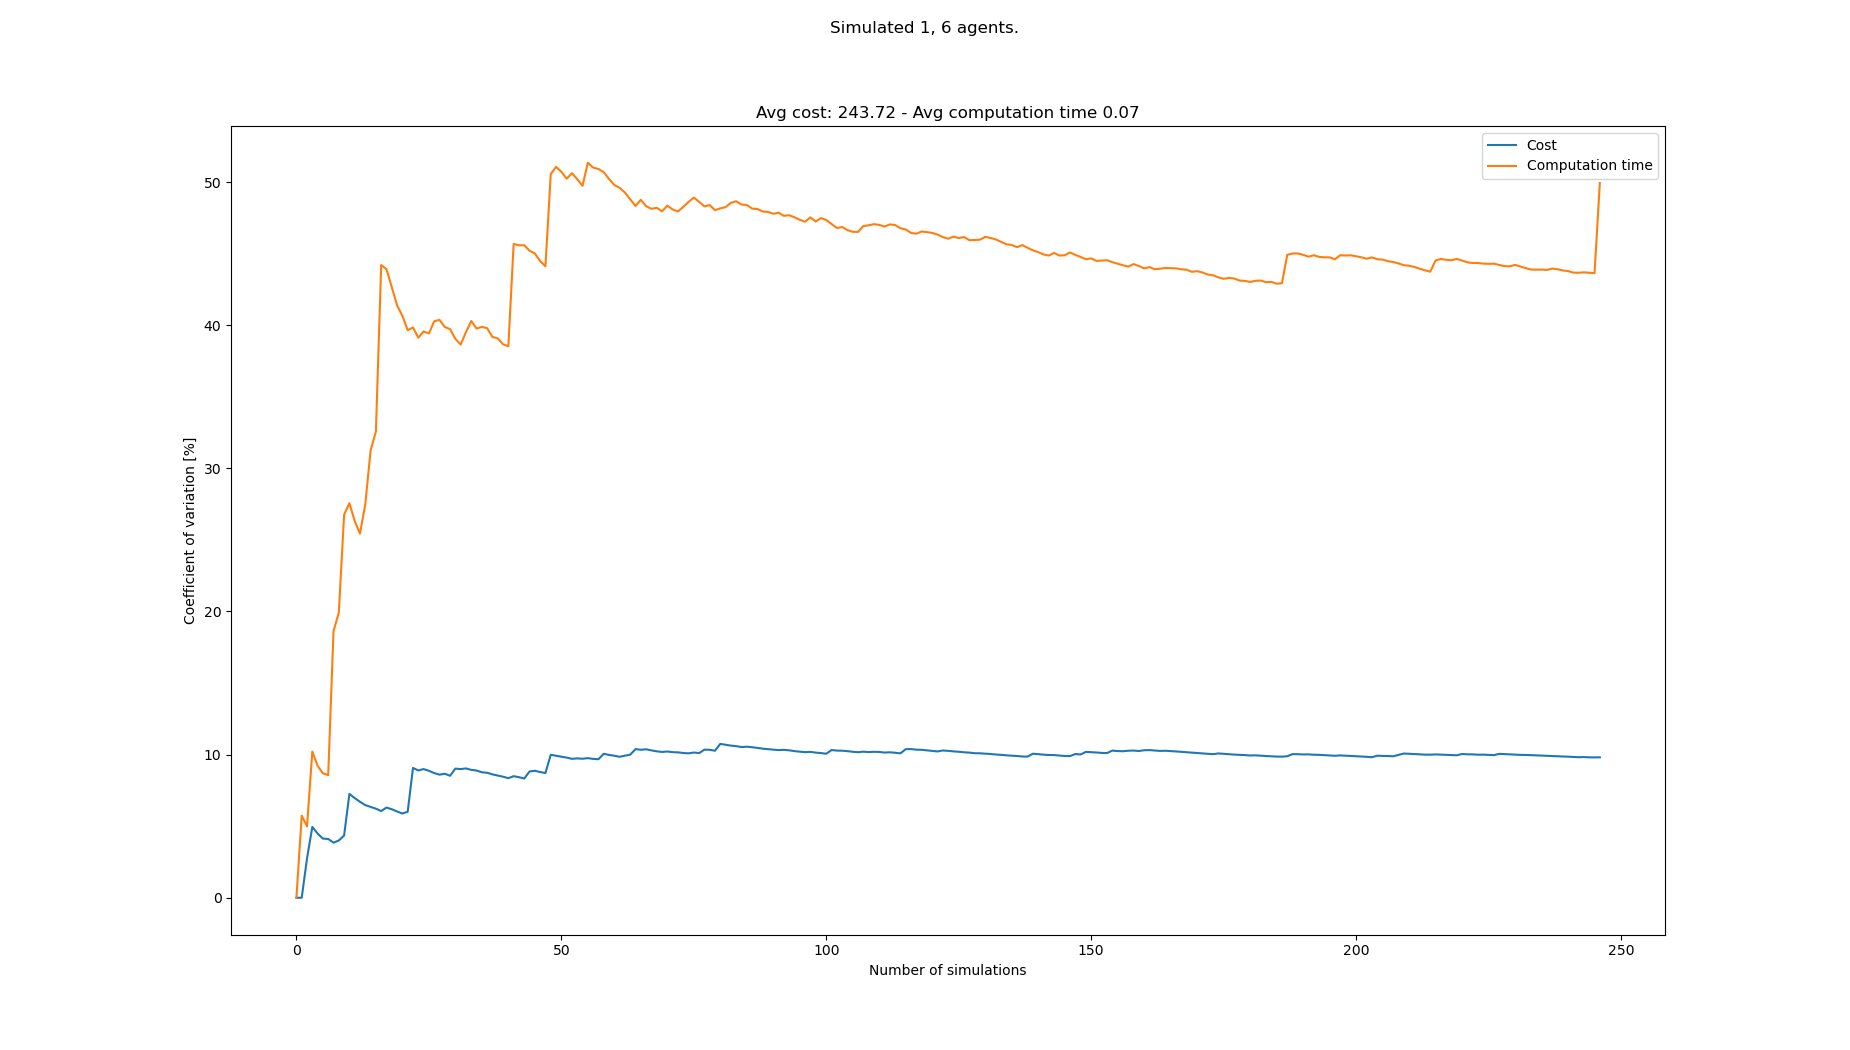

Values plotted in this chart, from the file beside it:
starts, goals, Cost, Cost_var, Cost_mean, Cost_std, Computation time, Computation time_var, Computation time_mean, Computation time_std
[(5, 0), (0, 21), (3, 21), (1, 21), (5, …, [(3, 21), (0, 0), (5, 0), (3, 0), (6, 0)…, 245, 0.0, 245.0, 0.0, 0.05337, 0.0, 0.05337, 0.0
[(4, 0), (7, 21), (4, 21), (6, 21), (5, …, [(4, 21), (4, 0), (2, 0), (7, 0), (0, 0)…, 245, 0.0, 245.0, 0.0, 0.04758, 5.739, 0.05047, 0.002897
[(7, 0), (7, 21), (5, 21), (6, 21), (1, …, [(7, 21), (6, 0), (0, 0), (3, 0), (7, 0)…, 231, 2.746, 240.3, 6.6, 0.04884, 4.981, 0.04993, 0.002487
[(3, 0), (6, 21), (2, 21), (3, 21), (5, …, [(1, 21), (2, 0), (8, 0), (5, 0), (1, 0)…, 217, 4.95, 234.5, 11.61, 0.06134, 10.22, 0.05278, 0.005392
[(5, 0), (6, 21), (8, 21), (1, 21), (4, …, [(5, 21), (2, 0), (0, 0), (7, 0), (1, 0)…, 231, 4.481, 233.8, 10.48, 0.05503, 9.217, 0.05323, 0.004906
[(0, 0), (2, 21), (0, 21), (8, 21), (7, …, [(0, 21), (0, 0), (8, 0), (4, 0), (5, 0)…, 238, 4.133, 234.5, 9.691, 0.05055, 8.694, 0.05278, 0.004589
[(5, 0), (0, 21), (2, 21), (1, 21), (3, …, [(3, 21), (5, 0), (8, 0), (0, 0), (1, 0)…, 245, 4.108, 236.0, 9.695, 0.04878, 8.568, 0.05221, 0.004474
[(3, 0), (6, 21), (4, 21), (0, 21), (2, …, [(4, 21), (5, 0), (4, 0), (0, 0), (6, 0)…, 238, 3.849, 236.2, 9.093, 0.081, 18.64, 0.05581, 0.0104
[(8, 0), (4, 21), (8, 21), (6, 21), (7, …, [(5, 21), (5, 0), (2, 0), (8, 0), (7, 0)…, 224, 4.001, 234.9, 9.398, 0.04145, 19.91, 0.05422, 0.0108
[(6, 0), (8, 21), (4, 21), (5, 21), (2, …, [(3, 21), (3, 0), (5, 0), (1, 0), (8, 0)…, 252, 4.348, 236.6, 10.29, 0.09324, 26.76, 0.05812, 0.01555
[(6, 0), (4, 21), (1, 21), (0, 21), (2, …, [(8, 21), (8, 0), (7, 0), (5, 0), (6, 0)…, 287, 7.255, 241.2, 17.5, 0.08477, 27.57, 0.06054, 0.01669
[(6, 0), (3, 21), (0, 21), (4, 21), (2, …, [(7, 21), (4, 0), (6, 0), (1, 0), (2, 0)…, 238, 6.963, 240.9, 16.78, 0.06573, 26.32, 0.06097, 0.01605
[(4, 0), (0, 21), (2, 21), (5, 21), (8, …, [(5, 21), (6, 0), (2, 0), (3, 0), (5, 0)…, 238, 6.704, 240.7, 16.14, 0.07304, 25.44, 0.0619, 0.01575
[(4, 0), (7, 21), (5, 21), (8, 21), (1, …, [(5, 21), (5, 0), (0, 0), (2, 0), (4, 0)…, 238, 6.472, 240.5, 15.56, 0.03649, 27.51, 0.06009, 0.01653
[(5, 0), (4, 21), (5, 21), (7, 21), (3, …, [(1, 21), (7, 0), (3, 0), (0, 0), (6, 0)…, 231, 6.346, 239.9, 15.22, 0.1067, 31.26, 0.06319, 0.01975
[(2, 0), (8, 21), (3, 21), (1, 21), (0, …, [(6, 21), (5, 0), (0, 0), (7, 0), (4, 0)…, 231, 6.224, 239.3, 14.89, 0.03798, 32.58, 0.06162, 0.02007
[(2, 0), (0, 21), (7, 21), (3, 21), (4, …, [(3, 21), (8, 0), (3, 0), (5, 0), (7, 0)…, 245, 6.055, 239.6, 14.51, 0.157, 44.21, 0.06723, 0.02972
[(6, 0), (2, 21), (4, 21), (7, 21), (6, …, [(8, 21), (2, 0), (3, 0), (7, 0), (6, 0)…, 217, 6.303, 238.4, 15.03, 0.05089, 43.91, 0.06632, 0.02912
[(8, 0), (8, 21), (0, 21), (2, 21), (1, …, [(7, 21), (5, 0), (8, 0), (2, 0), (7, 0)…, 231, 6.184, 238.0, 14.72, 0.08927, 42.66, 0.06753, 0.02881
[(1, 0), (4, 21), (7, 21), (0, 21), (1, …, [(1, 21), (5, 0), (7, 0), (3, 0), (8, 0)…, 238, 6.028, 238.0, 14.35, 0.07801, 41.39, 0.06805, 0.02817
[(1, 0), (7, 21), (4, 21), (5, 21), (0, …, [(6, 21), (5, 0), (7, 0), (4, 0), (1, 0)…, 238, 5.882, 238.0, 14.0, 0.09887, 40.66, 0.06952, 0.02826
[(6, 0), (3, 21), (0, 21), (2, 21), (6, …, [(4, 21), (8, 0), (3, 0), (5, 0), (6, 0)…, 259, 6.01, 239, 14.36, 0.07229, 39.66, 0.06965, 0.02762
[(6, 0), (7, 21), (6, 21), (4, 21), (1, …, [(2, 21), (1, 0), (3, 0), (7, 0), (5, 0)…, 322, 9.07, 242.6, 22, 0.1146, 39.84, 0.0716, 0.02853
[(1, 0), (0, 21), (5, 21), (6, 21), (2, …, [(2, 21), (8, 0), (5, 0), (6, 0), (2, 0)…, 238, 8.894, 242.4, 21.56, 0.09931, 39.13, 0.07276, 0.02847
[(6, 0), (2, 21), (4, 21), (1, 21), (3, …, [(6, 21), (0, 0), (2, 0), (3, 0), (5, 0)…, 217, 8.991, 241.4, 21.7, 0.04635, 39.57, 0.0717, 0.02837
[(5, 0), (3, 21), (0, 21), (7, 21), (6, …, [(1, 21), (0, 0), (2, 0), (5, 0), (7, 0)…, 231, 8.869, 241, 21.37, 0.05475, 39.42, 0.07105, 0.02801
[(0, 0), (4, 21), (5, 21), (1, 21), (8, …, [(2, 21), (5, 0), (0, 0), (8, 0), (7, 0)…, 238, 8.71, 240.9, 20.98, 0.03915, 40.28, 0.06987, 0.02814
[(4, 0), (3, 21), (2, 21), (4, 21), (5, …, [(8, 21), (8, 0), (2, 0), (6, 0), (7, 0)…, 231, 8.6, 240.5, 20.68, 0.04879, 40.38, 0.06911, 0.02791
[(0, 0), (7, 21), (1, 21), (5, 21), (3, …, [(2, 21), (5, 0), (3, 0), (0, 0), (6, 0)…, 217, 8.665, 239.7, 20.77, 0.06144, 39.88, 0.06885, 0.02746
[(3, 0), (7, 21), (1, 21), (2, 21), (0, …, [(6, 21), (2, 0), (4, 0), (0, 0), (1, 0)…, 238, 8.523, 239.6, 20.42, 0.05311, 39.73, 0.06833, 0.02714
[(8, 0), (4, 21), (2, 21), (0, 21), (8, …, [(5, 21), (0, 0), (6, 0), (2, 0), (5, 0)…, 287, 9.025, 241.2, 21.76, 0.07052, 39.05, 0.0684, 0.02671
[(5, 0), (1, 21), (5, 21), (3, 21), (6, …, [(8, 21), (3, 0), (7, 0), (2, 0), (0, 0)…, 224, 8.989, 240.6, 21.63, 0.05944, 38.66, 0.06812, 0.02633
[(3, 0), (2, 21), (8, 21), (5, 21), (6, …, [(1, 21), (4, 0), (6, 0), (0, 0), (1, 0)…, 217, 9.037, 239.9, 21.68, 0.03543, 39.52, 0.06713, 0.02653
[(6, 0), (6, 21), (4, 21), (8, 21), (3, …, [(7, 21), (1, 0), (6, 0), (0, 0), (2, 0)…, 231, 8.935, 239.6, 21.41, 0.03549, 40.3, 0.0662, 0.02668
[(1, 0), (7, 21), (1, 21), (4, 21), (6, …, [(0, 21), (0, 0), (1, 0), (5, 0), (2, 0)…, 224, 8.89, 239.2, 21.26, 0.0904, 39.77, 0.06689, 0.0266
[(5, 0), (4, 21), (3, 21), (1, 21), (8, …, [(0, 21), (4, 0), (1, 0), (2, 0), (0, 0)…, 238, 8.767, 239.2, 20.97, 0.04601, 39.89, 0.06631, 0.02645
[(4, 0), (3, 21), (5, 21), (8, 21), (0, …, [(0, 21), (6, 0), (8, 0), (3, 0), (0, 0)…, 259, 8.732, 239.7, 20.93, 0.05053, 39.79, 0.06588, 0.02622
[(0, 0), (6, 21), (8, 21), (5, 21), (7, …, [(6, 21), (6, 0), (4, 0), (5, 0), (7, 0)…, 238, 8.619, 239.7, 20.66, 0.07585, 39.18, 0.06614, 0.02592
[(8, 0), (8, 21), (0, 21), (7, 21), (3, …, [(5, 21), (2, 0), (8, 0), (3, 0), (6, 0)…, 231, 8.535, 239.4, 20.43, 0.05077, 39.09, 0.06575, 0.0257
[(6, 0), (2, 21), (8, 21), (5, 21), (7, …, [(1, 21), (8, 0), (4, 0), (7, 0), (6, 0)…, 252, 8.456, 239.8, 20.27, 0.06172, 38.66, 0.06565, 0.02538
[(8, 0), (2, 21), (7, 21), (6, 21), (5, …, [(3, 21), (0, 0), (3, 0), (4, 0), (2, 0)…, 238, 8.354, 239.7, 20.03, 0.05152, 38.54, 0.0653, 0.02517
[(7, 0), (8, 21), (1, 21), (4, 21), (3, …, [(8, 21), (8, 0), (6, 0), (5, 0), (7, 0)…, 273, 8.493, 240.5, 20.43, 0.1886, 45.68, 0.06824, 0.03117
[(8, 0), (5, 21), (1, 21), (6, 21), (7, …, [(5, 21), (8, 0), (7, 0), (4, 0), (5, 0)…, 231, 8.423, 240.3, 20.24, 0.05073, 45.58, 0.06783, 0.03092
[(5, 0), (2, 21), (4, 21), (8, 21), (5, …, [(3, 21), (5, 0), (8, 0), (3, 0), (7, 0)…, 245, 8.328, 240.4, 20.02, 0.04764, 45.59, 0.06737, 0.03072
[(7, 0), (5, 21), (3, 21), (0, 21), (8, …, [(1, 21), (5, 0), (7, 0), (8, 0), (6, 0)…, 294, 8.823, 241.6, 21.32, 0.1024, 45.2, 0.06815, 0.03081
[(6, 0), (7, 21), (2, 21), (5, 21), (0, …, [(8, 21), (6, 0), (5, 0), (7, 0), (1, 0)…, 217, 8.872, 241, 21.38, 0.05399, 45.02, 0.06784, 0.03054
[(5, 0), (4, 21), (5, 21), (6, 21), (8, …, [(4, 21), (1, 0), (5, 0), (2, 0), (8, 0)…, 238, 8.781, 241, 21.16, 0.07229, 44.48, 0.06794, 0.03022
[(4, 0), (4, 21), (5, 21), (0, 21), (2, …, [(0, 21), (6, 0), (5, 0), (0, 0), (1, 0)…, 231, 8.717, 240.8, 20.99, 0.1012, 44.12, 0.06863, 0.03028
[(2, 0), (8, 21), (1, 21), (0, 21), (2, …, [(7, 21), (5, 0), (2, 0), (6, 0), (1, 0)…, 329, 9.989, 242.6, 24.23, 0.212, 50.56, 0.07156, 0.03618
[(4, 0), (8, 21), (7, 21), (3, 21), (6, …, [(7, 21), (0, 0), (1, 0), (6, 0), (8, 0)…, 231, 9.92, 242.3, 24.04, 0.03549, 51.06, 0.07084, 0.03617
[(6, 0), (6, 21), (1, 21), (8, 21), (3, …, [(4, 21), (6, 0), (0, 0), (1, 0), (7, 0)…, 259, 9.856, 242.7, 23.92, 0.06151, 50.73, 0.07065, 0.03584
[(6, 0), (7, 21), (3, 21), (4, 21), (0, …, [(8, 21), (3, 0), (4, 0), (2, 0), (8, 0)…, 231, 9.792, 242.4, 23.74, 0.07069, 50.23, 0.07065, 0.03549
[(3, 0), (4, 21), (8, 21), (7, 21), (3, …, [(6, 21), (6, 0), (8, 0), (4, 0), (7, 0)…, 238, 9.705, 242.4, 23.52, 0.03721, 50.63, 0.07002, 0.03545
[(6, 0), (5, 21), (4, 21), (7, 21), (8, …, [(6, 21), (2, 0), (1, 0), (7, 0), (3, 0)…, 217, 9.737, 241.9, 23.55, 0.06634, 50.21, 0.06995, 0.03512
[(0, 0), (0, 21), (6, 21), (3, 21), (1, …, [(7, 21), (3, 0), (7, 0), (5, 0), (1, 0)…, 224, 9.712, 241.6, 23.46, 0.07054, 49.74, 0.06997, 0.0348
[(7, 0), (6, 21), (1, 21), (0, 21), (8, …, [(5, 21), (6, 0), (5, 0), (3, 0), (0, 0)…, 273, 9.755, 242.1, 23.62, 0.1673, 51.35, 0.0717, 0.03682
[(1, 0), (2, 21), (5, 21), (7, 21), (1, …, [(3, 21), (0, 0), (6, 0), (1, 0), (5, 0)…, 259, 9.7, 242.4, 23.52, 0.06405, 51.02, 0.07157, 0.03651
[(7, 0), (1, 21), (2, 21), (3, 21), (8, …, [(5, 21), (2, 0), (1, 0), (8, 0), (5, 0)…, 224, 9.68, 242.1, 23.43, 0.1282, 50.92, 0.07255, 0.03694
[(7, 0), (8, 21), (0, 21), (4, 21), (3, …, [(0, 21), (5, 0), (7, 0), (0, 0), (4, 0)…, 301, 10.06, 243.1, 24.45, 0.05934, 50.7, 0.07232, 0.03666
[(7, 0), (8, 21), (0, 21), (3, 21), (7, …, [(4, 21), (3, 0), (6, 0), (1, 0), (5, 0)…, 238, 9.979, 243, 24.25, 0.07785, 50.22, 0.07241, 0.03636
... 158 more rows
